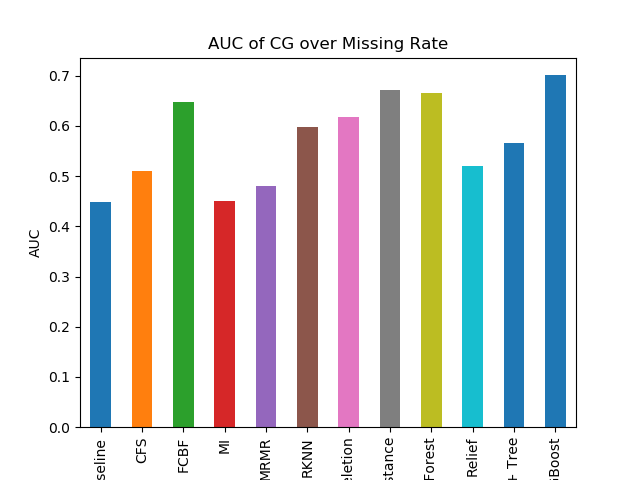

Data behind this chart, as committed beside it:
Baseline, 0.44785325328712144
CFS, 0.511
FCBF, 0.6476
MI, 0.4496
MRMR, 0.4812
RKNN, 0.5986
RaR Deletion, 0.618
RaR Fuzzy Distance, 0.6723
Random Forest, 0.6666
Relief, 0.5195
SFS + Tree, 0.5657
XGBoost, 0.7011
